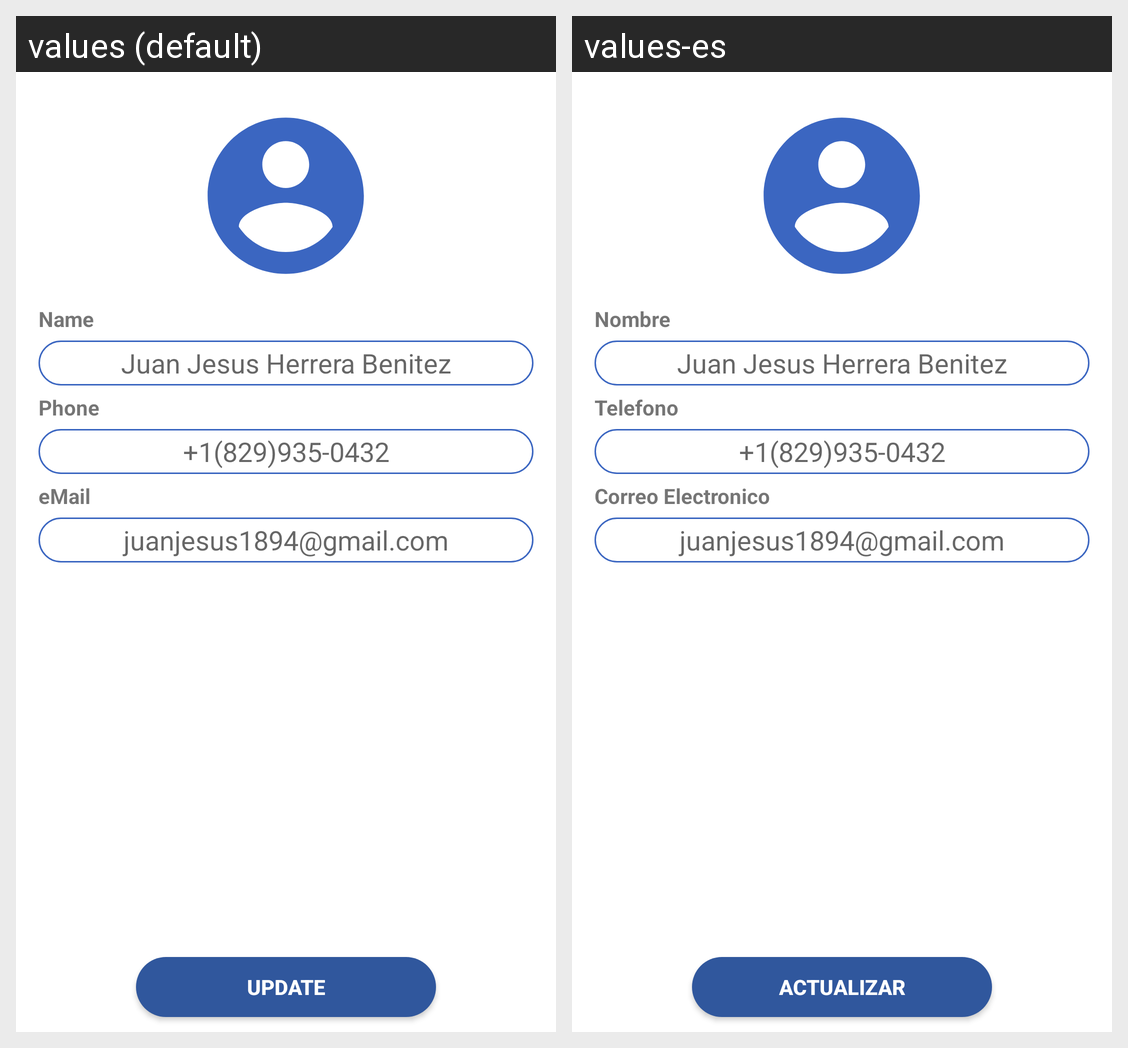

Strings drawn on this Android screen and how each of the app's shown locales translates them:
Android screen res/layout/activity_customer.xml rendered under 2 locales, left to right: values (default), values-es. Device: Nexus 5 (rendered at 1080×1920; each locale shown at half size, 540×960, under a caption strip naming it); theme Theme.CRMTEST.
Strings drawn on this screen, with the default value and each locale's value (text and hints the layout hard-codes, and strings that could not be matched under every locale, appear in the picture but are not listed):

name
  values: Name
  values-es: Nombre

phone
  values: Phone
  values-es: Telefono

Email
  values: eMail
  values-es: Correo Electronico

update
  values: Update
  values-es: Actualizar
